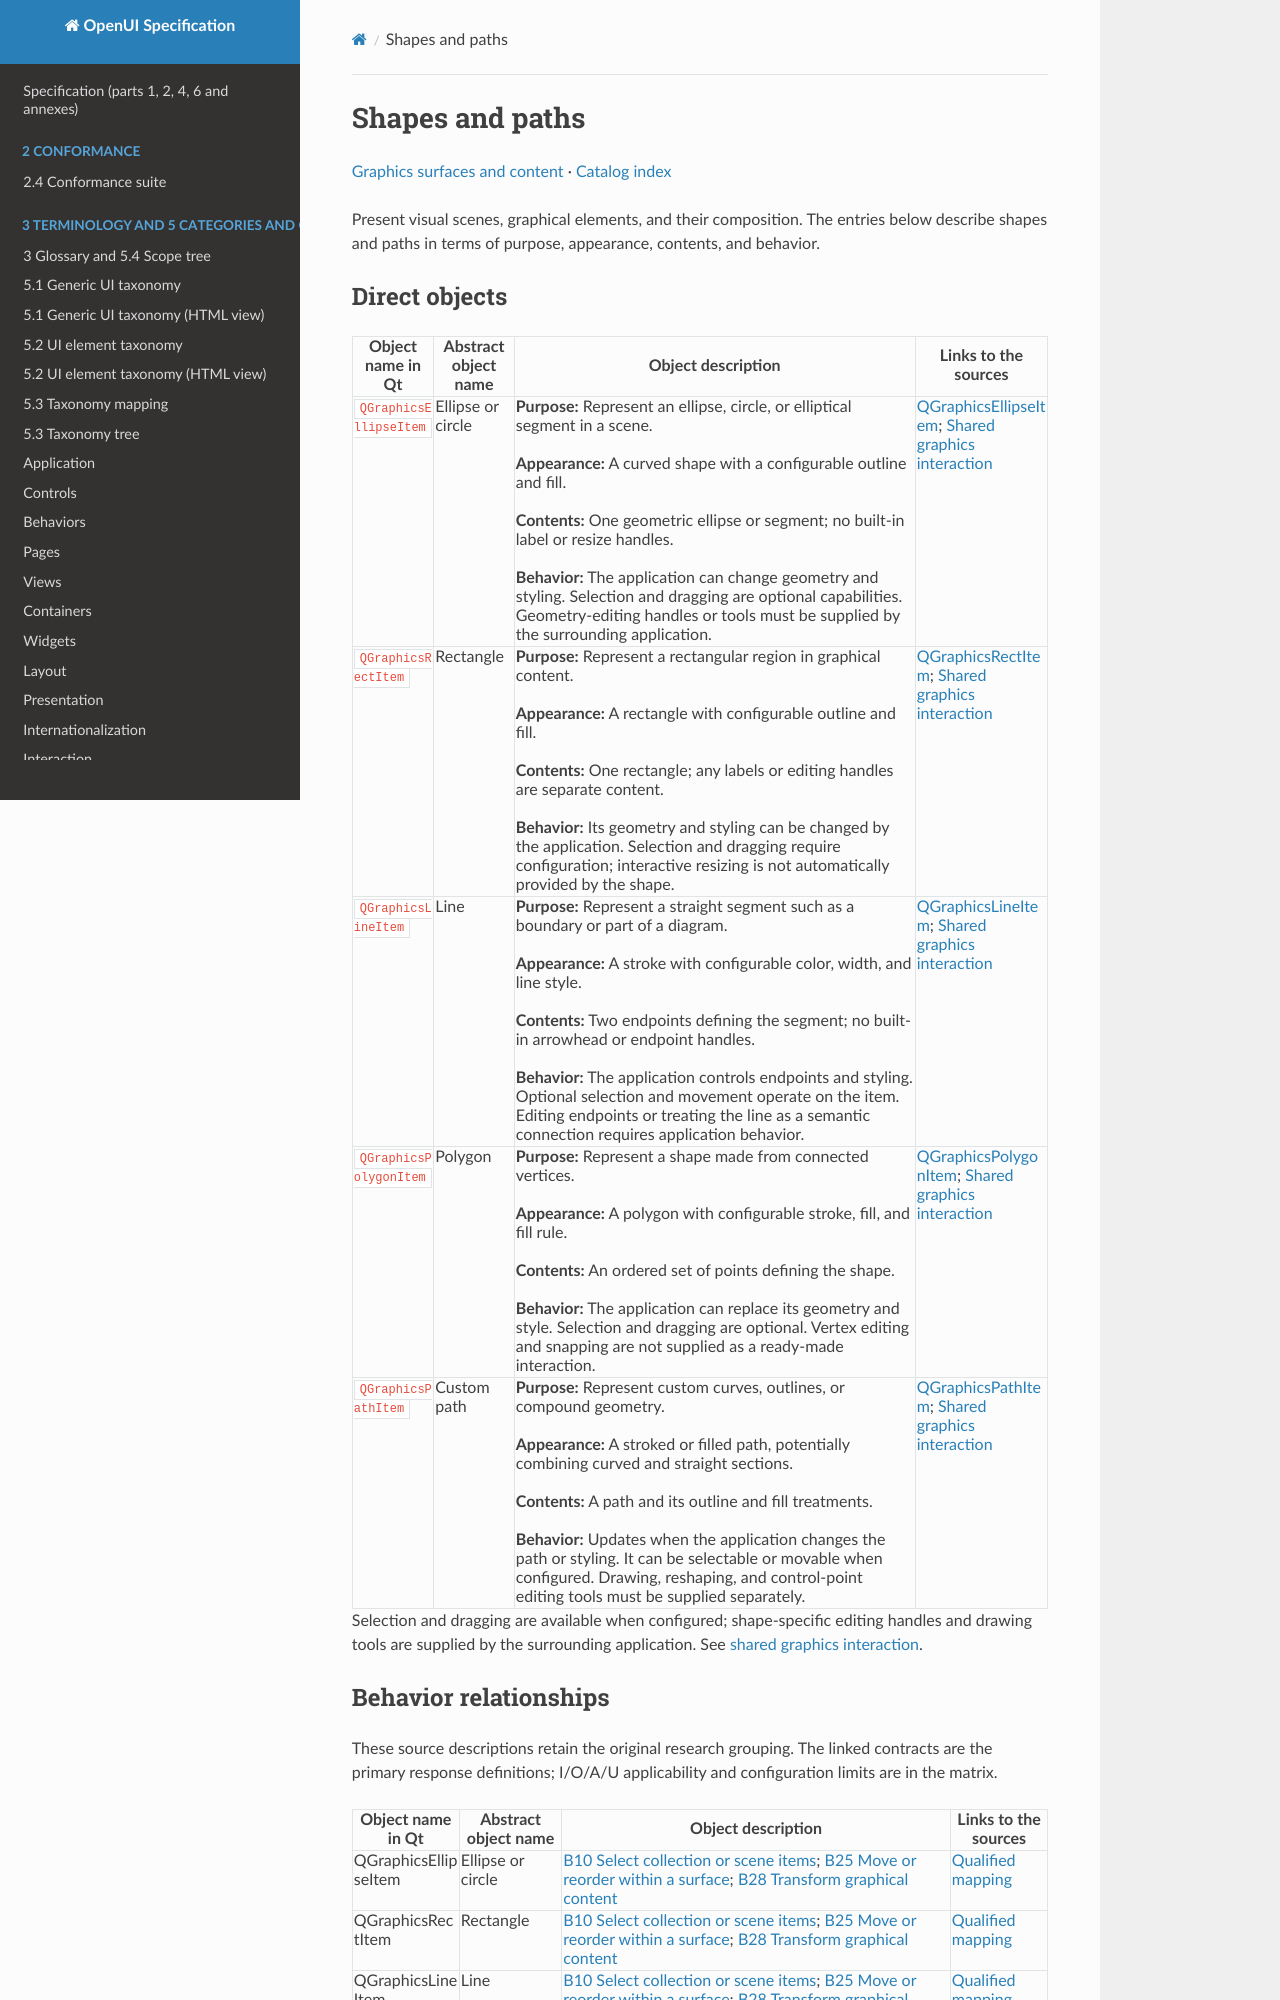

repository: shlomoa/openui-spec · page: survey/qt/categories/graphics/shapes-and-paths/index.html · generator: mkdocs

# Shapes and paths

[Graphics surfaces and content](README.md) · [Catalog index](../../README.md)

Present visual scenes, graphical elements, and their composition. The entries below describe shapes and paths in terms of purpose, appearance, contents, and behavior.

## Direct objects

| Object name in Qt | Abstract object name | Object description | Links to the sources |
|---|---|---|---|
| <a id="qgraphicsellipseitem"></a> `QGraphicsEllipseItem` | Ellipse or circle | **Purpose:** Represent an ellipse, circle, or elliptical segment in a scene.<br><br>**Appearance:** A curved shape with a configurable outline and fill.<br><br>**Contents:** One geometric ellipse or segment; no built-in label or resize handles.<br><br>**Behavior:** The application can change geometry and styling. Selection and dragging are optional capabilities. Geometry-editing handles or tools must be supplied by the surrounding application. | [QGraphicsEllipseItem](https://doc.qt.io/qt-6/qgraphicsellipseitem.html); [Shared graphics interaction](https://doc.qt.io/qt-6/qgraphicsitem.html) |
| <a id="qgraphicsrectitem"></a> `QGraphicsRectItem` | Rectangle | **Purpose:** Represent a rectangular region in graphical content.<br><br>**Appearance:** A rectangle with configurable outline and fill.<br><br>**Contents:** One rectangle; any labels or editing handles are separate content.<br><br>**Behavior:** Its geometry and styling can be changed by the application. Selection and dragging require configuration; interactive resizing is not automatically provided by the shape. | [QGraphicsRectItem](https://doc.qt.io/qt-6/qgraphicsrectitem.html); [Shared graphics interaction](https://doc.qt.io/qt-6/qgraphicsitem.html) |
| <a id="qgraphicslineitem"></a> `QGraphicsLineItem` | Line | **Purpose:** Represent a straight segment such as a boundary or part of a diagram.<br><br>**Appearance:** A stroke with configurable color, width, and line style.<br><br>**Contents:** Two endpoints defining the segment; no built-in arrowhead or endpoint handles.<br><br>**Behavior:** The application controls endpoints and styling. Optional selection and movement operate on the item. Editing endpoints or treating the line as a semantic connection requires application behavior. | [QGraphicsLineItem](https://doc.qt.io/qt-6/qgraphicslineitem.html); [Shared graphics interaction](https://doc.qt.io/qt-6/qgraphicsitem.html) |
| <a id="qgraphicspolygonitem"></a> `QGraphicsPolygonItem` | Polygon | **Purpose:** Represent a shape made from connected vertices.<br><br>**Appearance:** A polygon with configurable stroke, fill, and fill rule.<br><br>**Contents:** An ordered set of points defining the shape.<br><br>**Behavior:** The application can replace its geometry and style. Selection and dragging are optional. Vertex editing and snapping are not supplied as a ready-made interaction. | [QGraphicsPolygonItem](https://doc.qt.io/qt-6/qgraphicspolygonitem.html); [Shared graphics interaction](https://doc.qt.io/qt-6/qgraphicsitem.html) |
| <a id="qgraphicspathitem"></a> `QGraphicsPathItem` | Custom path | **Purpose:** Represent custom curves, outlines, or compound geometry.<br><br>**Appearance:** A stroked or filled path, potentially combining curved and straight sections.<br><br>**Contents:** A path and its outline and fill treatments.<br><br>**Behavior:** Updates when the application changes the path or styling. It can be selectable or movable when configured. Drawing, reshaping, and control-point editing tools must be supplied separately. | [QGraphicsPathItem](https://doc.qt.io/qt-6/qgraphicspathitem.html); [Shared graphics interaction](https://doc.qt.io/qt-6/qgraphicsitem.html) |

Selection and dragging are available when configured; shape-specific editing handles and drawing tools are supplied by the surrounding application. See [shared graphics interaction](https://doc.qt.io/qt-6/qgraphicsitem.html#GraphicsItemFlag-enum).
